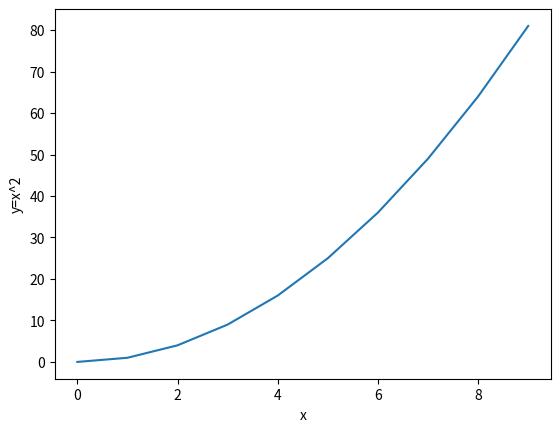

The matplotlib source for this figure:
import matplotlib.pyplot as plt

x = [k for k in range(10)]
y = [k*k for k in x]

plt.plot(x, y)

plt.xlabel('x')
plt.ylabel('y=x^2')

plt.show()
